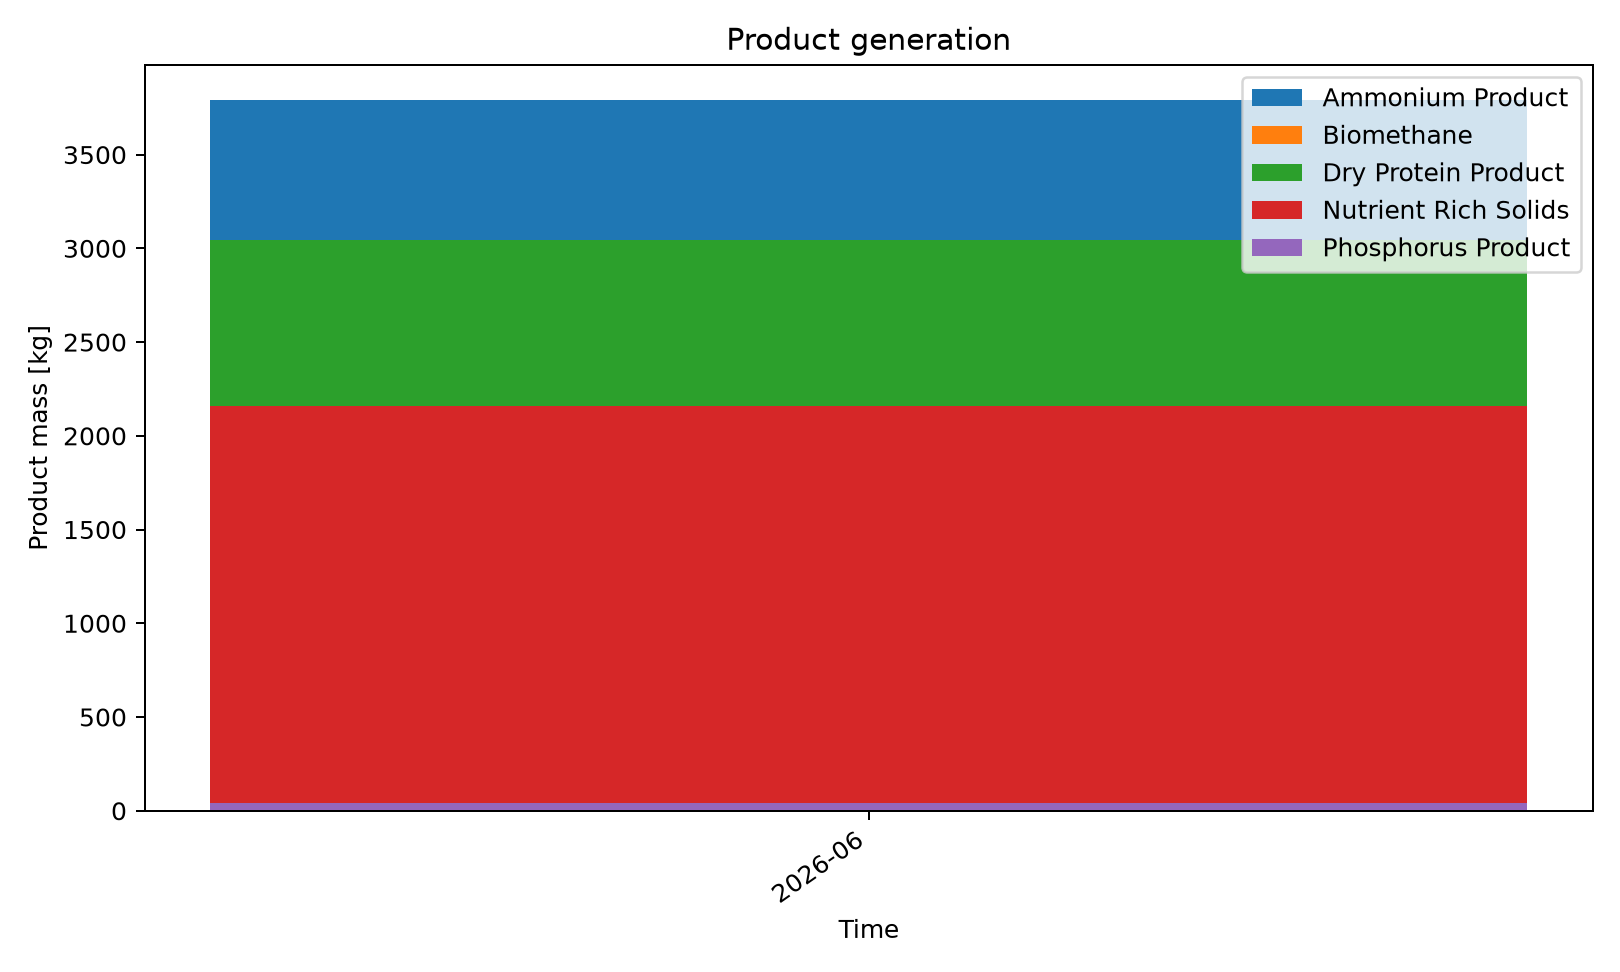

The file beside this chart, header and first rows:
series_id, label, x, y
ammonium_product, Ammonium Product, 2026-06, 3790
biomethane, Biomethane, 2026-06, 392.1
dry_protein_product, Dry Protein Product, 2026-06, 3045
nutrient_rich_solids, Nutrient Rich Solids, 2026-06, 2159
phosphorus_product, Phosphorus Product, 2026-06, 43.35
